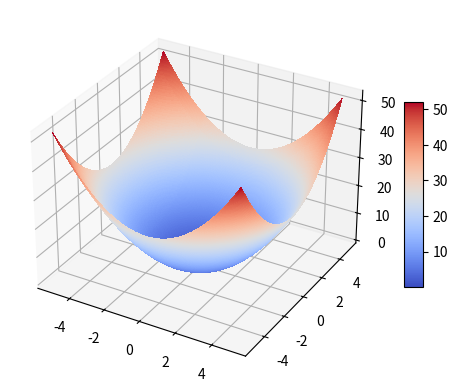

Python code for this plot:
import numpy as np
import matplotlib.pyplot as plt
from matplotlib import cm


class ackley():
    '''
    -32.768 < x < 32.768
    fx = 0 at x = (0, 0, ..., 0)
    '''
    def __init__(self):
        self.domain = (-32.768, 32.768)
    def fx(self, x):
        t1 = -20* np.exp( -1/5 * np.sqrt( 1/len(x) * np.sum(x*x) ) )
        t2 = -np.exp(1/len(x) * np.sum( np.cos(2*np.pi*x) ) )
        t3 = 20
        t4 = np.e
        return t1 + t2 + t3 + t4


class sphere():
    '''
    -5.12 < x < 5.12
    fx = 0 at x = (0, 0, ..., 0)
    '''
    def __init__(self):
        self.domain = (-5.12, 5.12)
    def fx(self, x):
        return np.sum(x*x)


class rosenbrock():
    '''
    -5 < x < 5
    fx = 0 at x = (1, 1, ..., 1)
    '''
    def __init__(self):
        self.domain = (-5, 5)
    def fx(self, x):
        sum = 0 
        for i in range(len(x)-1):
            sum = sum + np.power((x[i]-1), 2) + 100* np.power( x[i+1]- np.power(x[i],2) ,2)
        return sum


def select_function(func_name):
    if func_name == "ackley":
        return ackley()
    elif func_name == "sphere":
        return sphere()
    elif func_name == "rosenbrock":
        return rosenbrock()
    else:
        raise Exception("Incorrect function name.")


def plot2d(func):
    min = func.domain[0]
    max = func.domain[1]

    x = np.arange(min, max, 0.04)
    y = np.arange(min, max, 0.04)
    xx, yy = np.meshgrid(x, y)
    zz = np.empty(xx.shape)

    for i in range(zz.shape[0]):
        for j in range(zz.shape[1]):
            zz[i][j] = func.fx(np.array( [xx[i][j], yy[i][j]] ))

    fig = plt.figure()
    ax = fig.add_subplot(1, 1, 1, projection='3d')
    surf = ax.plot_surface(xx, yy, zz, rstride=1, cstride=1, cmap=cm.coolwarm,
                        linewidth=0, antialiased=False)
    fig.colorbar(surf, shrink=0.5, aspect=10)
    plt.show()


if __name__ == '__main__':
    func = select_function("sphere")
    plot2d(func)

    a = func.fx(np.array([0,0]))
    print(a)
    print(np.array([0,0]))
